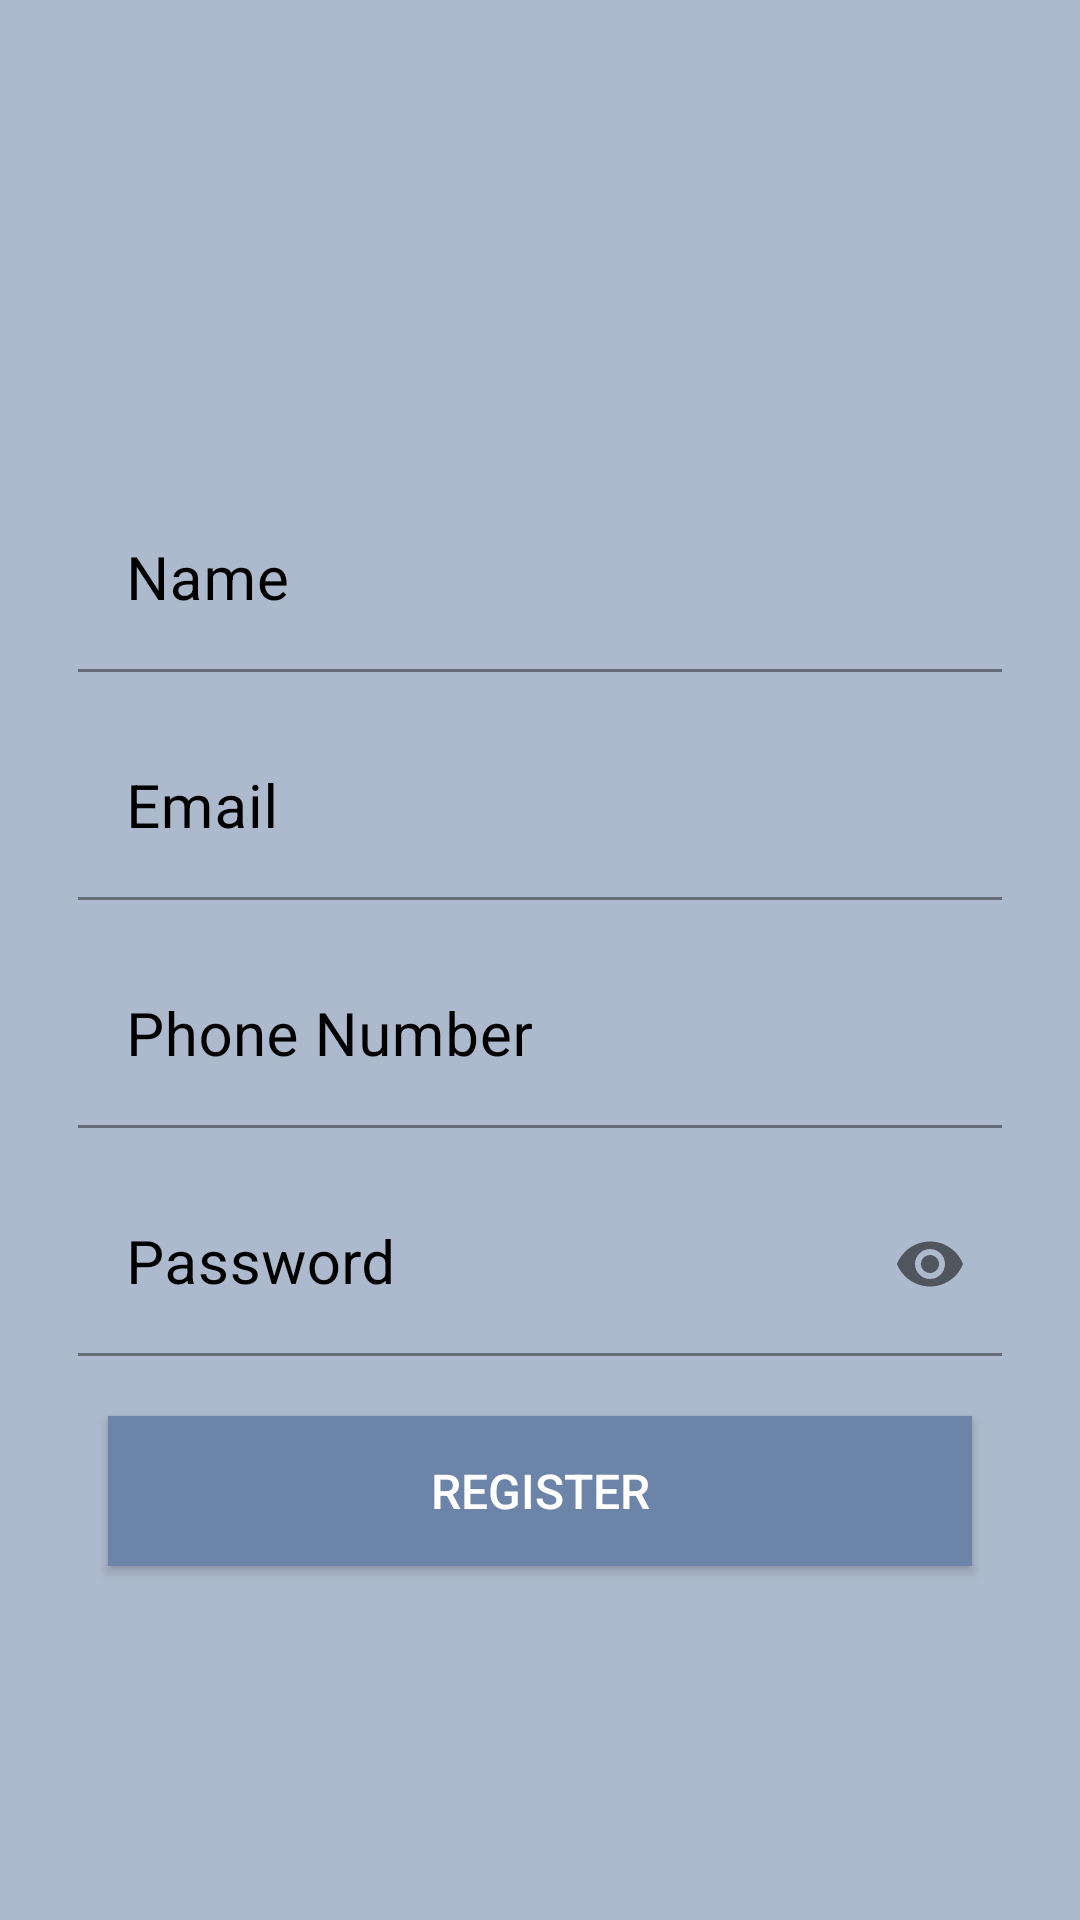

Android layout source for this screen:
<!-- AndroidManifest.xml: application theme Theme.ACHIFApp -->
<!-- res/layout/activity_register.xml -->
<?xml version="1.0" encoding="utf-8"?>
<LinearLayout
    xmlns:android="http://schemas.android.com/apk/res/android"
    xmlns:tools="http://schemas.android.com/tools"
    xmlns:app="http://schemas.android.com/apk/res-auto"
    android:layout_width="match_parent"
    android:layout_height="match_parent"
    android:orientation="vertical"
    android:background="#adb9cc"
    android:padding="16dp"
    android:gravity="center">

    <LinearLayout
        android:layout_width="match_parent"
        android:layout_height="wrap_content"
        android:orientation="vertical"
        android:gravity="center"
        android:layout_marginTop="-50dp"
        android:layout_marginRight="10dp"
        android:layout_marginLeft="10dp"
        tools:ignore="UselessParent">

        <ImageView
            android:id="@+id/profile"
            android:layout_width="100dp"
            android:layout_height="100dp"
            android:background="@drawable/register"
            android:padding="15dp"
            android:src="@drawable/login"
            tools:ignore="ContentDescription" />

        <com.google.android.material.textfield.TextInputLayout
            android:id="@+id/nameError"
            android:layout_width="match_parent"
            android:layout_height="wrap_content"
            android:layout_marginTop="5dp"
            app:hintAnimationEnabled="true"
            android:textColorHint="#000000"
            app:hintTextColor="#000000"
            app:boxStrokeColor="#000000">

            <EditText
                android:id="@+id/name"
                android:layout_width="match_parent"
                android:layout_height="wrap_content"
                android:layout_marginTop="10dp"
                android:hint="Name"
                android:textSize="20sp"
                android:fontFamily="helvetica"
                android:inputType="textCapWords"
                android:background="@android:color/transparent"
                android:textColor="#000000"
                android:textColorHint="#000000"
                android:maxLines="1"
                android:singleLine="true"
                android:importantForAutofill="no"/>

        </com.google.android.material.textfield.TextInputLayout>

        <com.google.android.material.textfield.TextInputLayout
            android:id="@+id/emailError"
            android:layout_width="match_parent"
            android:layout_height="wrap_content"
            android:layout_marginTop="5dp"
            app:hintAnimationEnabled="true"
            android:textColorHint="#000000"
            app:hintTextColor="#000000"
            app:boxStrokeColor="#000000">

            <EditText
                android:id="@+id/email"
                android:layout_width="match_parent"
                android:layout_height="wrap_content"
                android:layout_marginTop="10dp"
                android:hint="Email"
                android:textSize="20sp"
                android:fontFamily="helvetica"
                android:inputType="textEmailAddress"
                android:background="@android:color/transparent"
                android:maxLines="1"
                android:singleLine="true"
                android:textColor="#000000"
                android:textColorHint="#000000"
                android:importantForAutofill="no"/>

        </com.google.android.material.textfield.TextInputLayout>

        <com.google.android.material.textfield.TextInputLayout
            android:id="@+id/phoneError"
            android:layout_width="match_parent"
            android:layout_height="wrap_content"
            android:layout_marginTop="5dp"
            app:hintAnimationEnabled="true"
            android:textColorHint="#000000"
            app:hintTextColor="#000000"
            app:boxStrokeColor="#000000">

            <EditText
                android:id="@+id/phone"
                android:layout_width="match_parent"
                android:layout_height="wrap_content"
                android:layout_marginTop="10dp"
                android:hint="Phone Number"
                android:textSize="20sp"
                android:fontFamily="helvetica"
                android:inputType="number"
                android:maxLength="11"
                android:background="@android:color/transparent"
                android:textColor="#000000"
                android:textColorHint="#000000"
                android:maxLines="1"
                android:singleLine="true"
                android:importantForAutofill="no"/>

        </com.google.android.material.textfield.TextInputLayout>

        <com.google.android.material.textfield.TextInputLayout
            android:id="@+id/passError"
            android:layout_width="match_parent"
            android:layout_height="wrap_content"
            app:passwordToggleEnabled="true"
            android:layout_marginTop="5dp"
            app:hintAnimationEnabled="true"
            android:textColorHint="#000000"
            app:hintTextColor="#000000"
            app:boxStrokeColor="#000000">

            <EditText
                android:id="@+id/password"
                android:layout_width="match_parent"
                android:layout_height="wrap_content"
                android:layout_marginTop="10dp"
                android:hint="Password"
                android:textSize="20sp"
                android:fontFamily="helvetica"
                android:inputType="textPassword"
                android:background="@android:color/transparent"
                android:textColor="#000000"
                android:textColorHint="#000000"
                android:maxLines="1"
                android:singleLine="true"
                android:importantForAutofill="no"/>

        </com.google.android.material.textfield.TextInputLayout>

    </LinearLayout>

    <Button
        android:id="@+id/register"
        android:layout_width="match_parent"
        android:layout_height="50dp"
        android:layout_margin="20dp"
        android:background="#6c84a8"
        android:text="Register"
        android:textColor="#ffffff"
        android:textSize="16sp"
        app:cardCornerRadius="20dp"/>

</LinearLayout>
<!-- resources referenced by this layout -->
<resources>
  <style name="Theme.ACHIFApp" parent="Theme.MaterialComponents.DayNight.DarkActionBar">
          
          <item name="colorPrimary">@color/purple_500</item>
          <item name="colorPrimaryVariant">@color/purple_700</item>
          <item name="colorOnPrimary">@color/white</item>
          
          <item name="colorSecondary">@color/teal_200</item>
          <item name="colorSecondaryVariant">@color/teal_700</item>
          <item name="colorOnSecondary">@color/black</item>
          
          <item name="android:statusBarColor" tools:targetApi="l">?attr/colorPrimaryVariant</item>
          
      </style>
  <!-- not gathered from this repository: default colours our renderer supplied (Android Studio template values) -->
  <color name="purple_500">#FF6200EE</color>
  <color name="purple_700">#FF3700B3</color>
  <color name="teal_200">#FF03DAC5</color>
  <color name="teal_700">#FF018786</color>
  <color name="black">#FF000000</color>
  <color name="white">#FFFFFFFF</color>
</resources>
